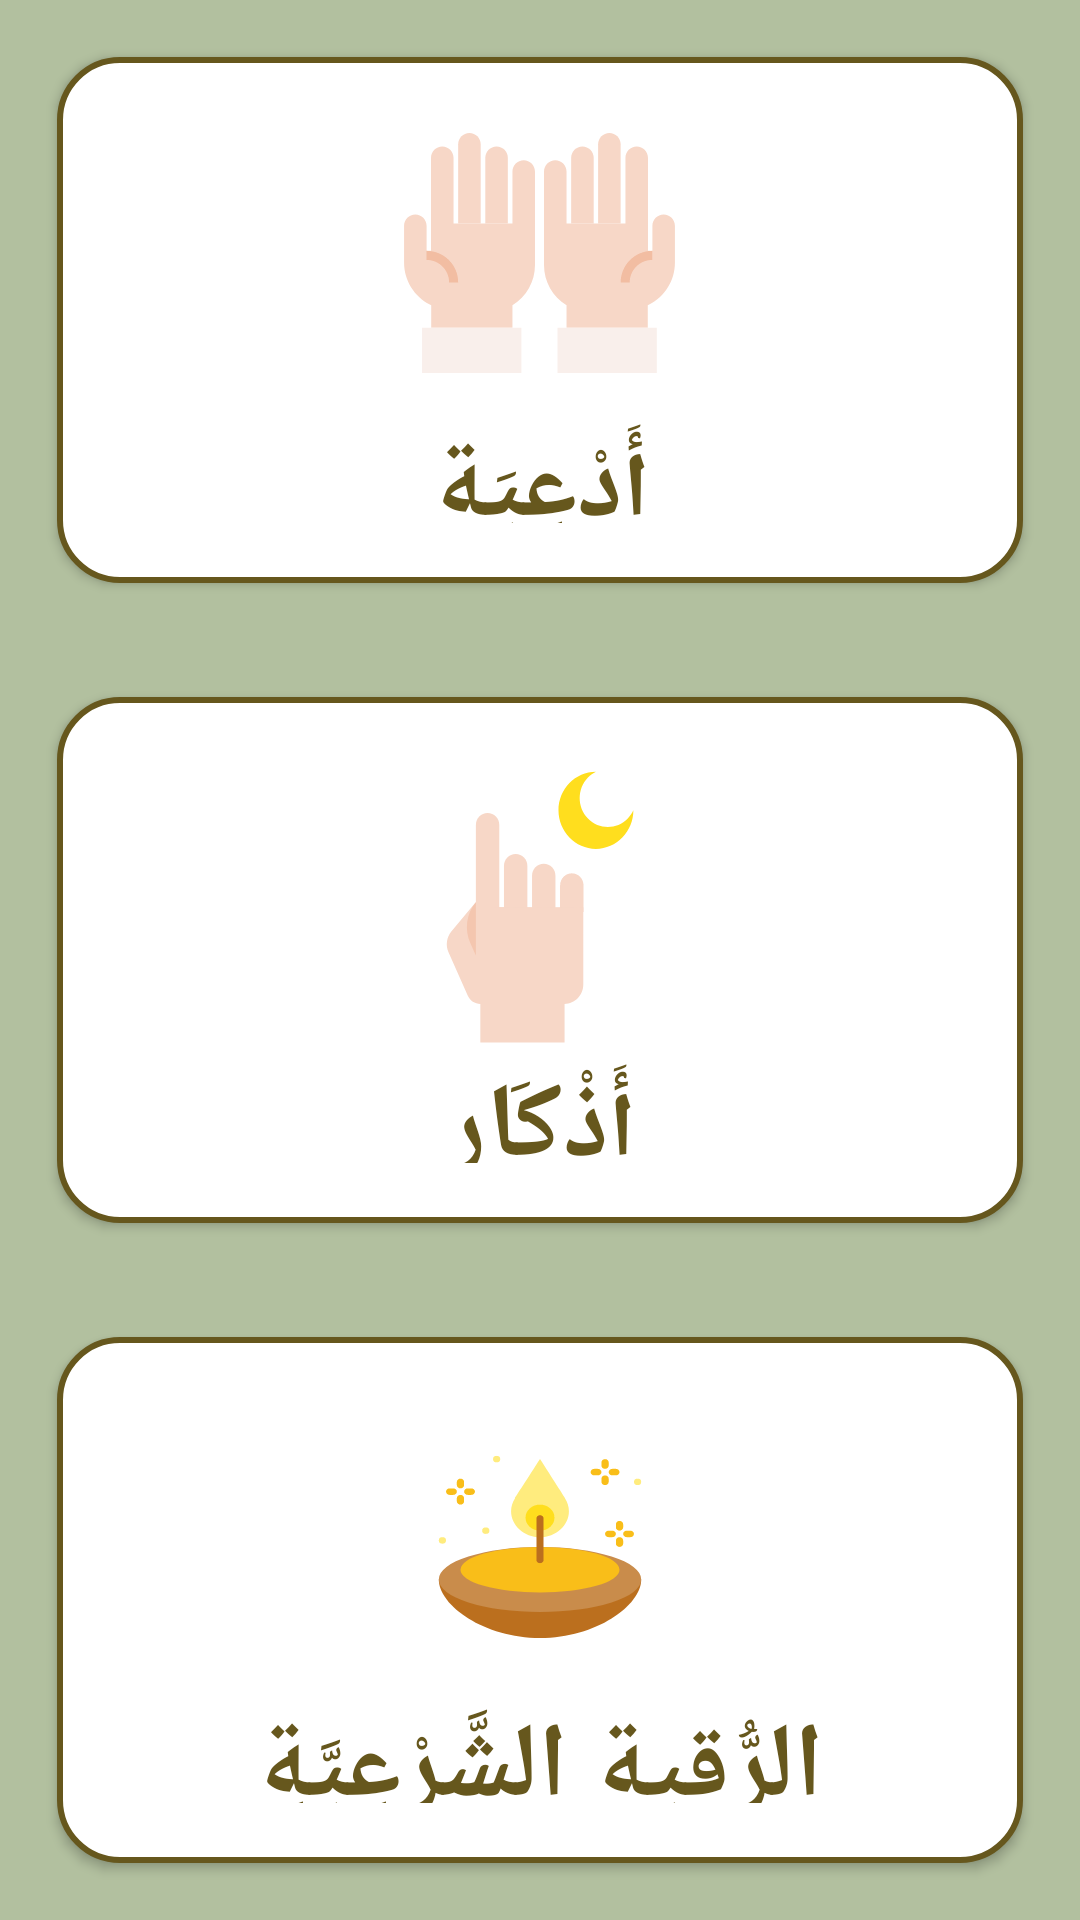

This screen was rendered from an Android layout file. Write that file and the resources it references.
<!-- AndroidManifest.xml: application theme AppTheme -->
<!-- res/layout/activity_adiaawazkaar.xml -->
<?xml version="1.0" encoding="utf-8"?>
<LinearLayout xmlns:android="http://schemas.android.com/apk/res/android"
    xmlns:tools="http://schemas.android.com/tools"
    android:layout_width="match_parent"
    android:layout_height="match_parent"
    android:layout_gravity="center"
    android:layout_weight="3"
    android:background="@color/color4"
    android:gravity="center"
    android:orientation="vertical"
    tools:context=".adiaawazkaar">

    <Button
        android:layout_width="match_parent"
        android:layout_height="match_parent"
        android:layout_gravity="center"
        android:layout_weight="1"
        android:layout_margin="19dp"
        android:background="@drawable/homebutton"
        android:drawableTop="@drawable/ic_adiaa"
        android:gravity="center"
        android:onClick="button_adiaa"
        android:padding="20dp"
        android:text="أَدْعِيَة"
        android:textAlignment="center"
        android:textAllCaps="true"
        android:textColor="@color/color1"
        android:textSize="35sp"
        android:textStyle="normal|bold"></Button>

    <Button
        android:layout_width="match_parent"
        android:layout_height="match_parent"
        android:layout_gravity="center"
        android:layout_weight="1"
        android:layout_margin="19dp"
        android:background="@drawable/homebutton"
        android:drawableTop="@drawable/ic_azkaar"
        android:gravity="center"
        android:onClick="button_azkar"
        android:padding="20dp"
        android:text="أَذْكَار"
        android:textAlignment="center"
        android:textAllCaps="true"
        android:textColor="@color/color1"
        android:textSize="35sp"
        android:textStyle="normal|bold"></Button>

    <Button
        android:layout_weight="1"
        android:layout_width="match_parent"
        android:layout_height="match_parent"
        android:layout_gravity="center"
        android:layout_margin="19dp"
        android:background="@drawable/homebutton"
        android:drawableTop="@drawable/ic_ro2yaa"
        android:gravity="center"
        android:onClick="button_ro2yaa"
        android:padding="20dp"
        android:text="الرُّقية الشَّرْعِيَّةِ"
        android:textAlignment="center"
        android:textAllCaps="true"
        android:textColor="@color/color1"
        android:textSize="35sp"
        android:textStyle="normal|bold"></Button>
</LinearLayout>
<!-- resources referenced by this layout -->
<resources>
  <color name="color1">#66571d</color>
  <color name="color4">#b2c09f</color>
  <!-- drawable homebutton (drawable) -->
  <?xml version="1.0" encoding="utf-8"?>
  <shape xmlns:android="http://schemas.android.com/apk/res/android">
      <stroke
          android:width="2dp"
          android:color="@color/color1" />
      <corners android:radius="20dp" />
      <padding
          android:bottom="1dp"
          android:left="1dp"
          android:right="1dp"
          android:top="1dp" />
      <solid android:color="@color/white" />
  
  
  </shape>
  <!-- drawable ic_adiaa: vector/xml drawable (drawable, 2226 chars, omitted) -->
  <!-- drawable ic_azkaar (drawable) -->
  <vector xmlns:android="http://schemas.android.com/apk/res/android"
      android:width="100dp"
      android:height="100dp"
      android:viewportWidth="128.2"
      android:viewportHeight="124.3">
      <path
          android:fillColor="#FFDE1E"
          android:pathData="M101.6,25.5c-4.7,4.7 -12.3,4.7 -17,0c-4.7,-4.7 -4.7,-12.3 0,-17c1,-1 2.2,-1.8 3.4,-2.4c-8.8,0 -16,7.2 -16,16s7.2,16 16,16c8.8,0 16,-7.2 16,-16C103.4,23.4 102.6,24.5 101.6,25.5z" />
      <path
          android:fillColor="#F7D7C7"
          android:pathData="M48.7,64.2v-19c0,-2.8 2.2,-5 5,-5l0,0c2.8,0 5,2.2 5,5v19" />
      <path
          android:fillColor="#F7D7C7"
          android:pathData="M60.7,64.2v-15c0,-2.8 2.2,-5 5,-5l0,0c2.8,0 5,2.2 5,5v15" />
      <path
          android:fillColor="#F7D7C7"
          android:pathData="M72.7,64.2v-11c0,-2.8 2.2,-5 5,-5l0,0c2.8,0 5,2.2 5,5v11" />
      <path
          android:fillColor="#F7D7C7"
          android:pathData="M36.7,82.2v-54c0,-2.8 2.2,-5 5,-5l0,0c2.8,0 5,2.2 5,5v36" />
      <path
          android:fillColor="#F7D7C7"
          android:pathData="M36.7,62.2v15.9l0,0v-18L26.2,72.3c-2,2.4 -2.5,5.7 -1.2,8.6l8.2,17.9c1,2.1 3.1,3.5 5.4,3.5v16h36v-16c4.4,0 8,-3.6 8,-8v-32L36.7,62.2z" />
      <path
          android:fillColor="#F4C6AF"
          android:pathData="M36.7,60.2c-4.1,4.7 -5,11.4 -2.3,17.1l2.3,4.9V60.2L36.7,60.2z" />
  </vector>
  <!-- drawable ic_ro2yaa: vector/xml drawable (drawable, 3697 chars, omitted) -->
  <style name="AppTheme" parent="Theme.AppCompat.Light.DarkActionBar">
          
          <item name="colorPrimary">@color/color2</item>
          <item name="colorPrimaryDark">@color/color2</item>
          <item name="colorAccent">@color/black</item>
      </style>
  <color name="white">#ffffff</color>
  <color name="color2">#8da05e</color>
  <color name="black">#000000</color>
</resources>
